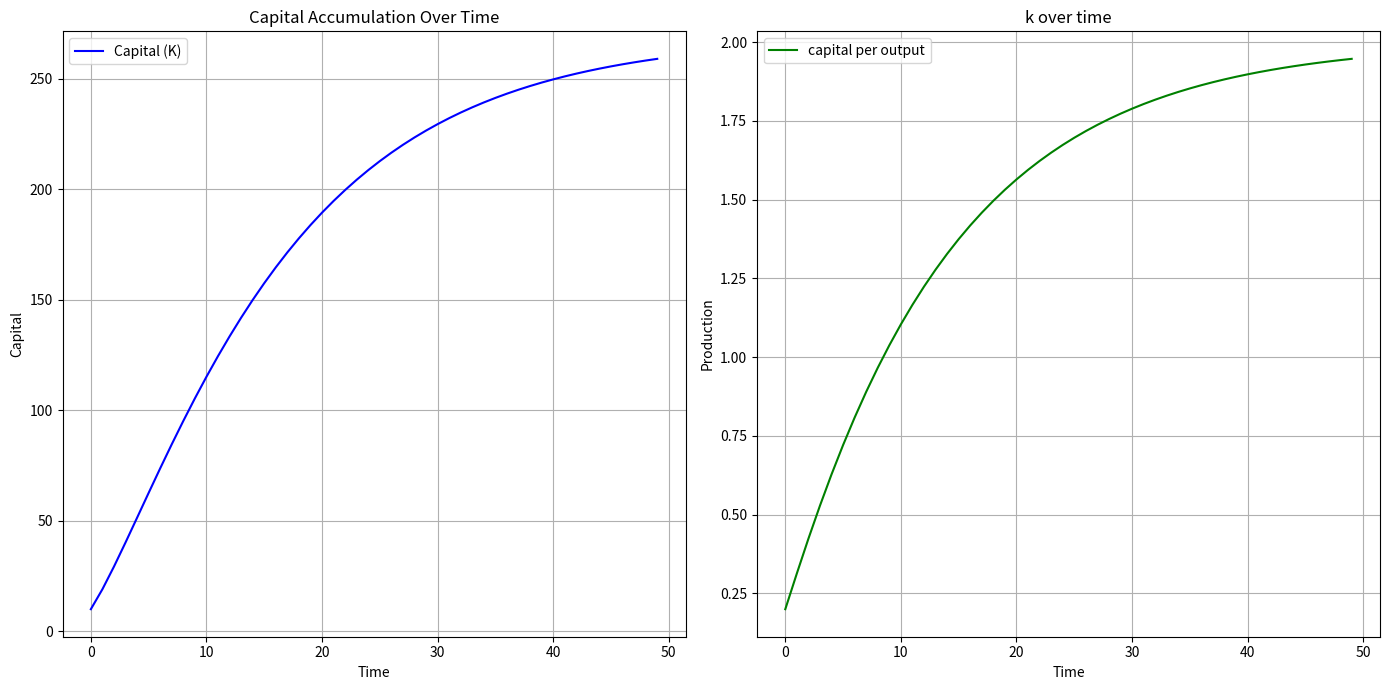

This chart was generated by the following Python code:
import numpy as np
import matplotlib.pyplot as plt








































# # Defining the model parameters
print("alpha:")
# 0.3 originalement
alpha = 0.3
A = 1
s = 0.2
delta = 0.1
L = 100
T = 50
K0 = 10
# Cobb-Douglas production function
def cobb_douglas(K, L, alpha, A):
    return A * (K ** alpha) * (L ** (1 - alpha))








# # Initializing vectors to store values of K and Y
K = np.zeros(T)
Y = np.zeros(T)
K[0] = K0

# # Simulating capital dynamics over time
for t in range(1, T):
    Y[t-1] = cobb_douglas(K[t-1], L, alpha, A)
    K[t] = K[t-1] + s * Y[t-1] - delta * K[t-1]

# Calculating production in the last period
Y[T-1] = cobb_douglas(K[T-1], L, alpha, A)

k = K / Y 


# Plotting the results
plt.figure(figsize=(14, 7))

# Capital over time
plt.subplot(1, 2, 1)
plt.plot(range(T), K, label='Capital (K)', color='b')
plt.xlabel('Time')
plt.ylabel('Capital')
plt.title('Capital Accumulation Over Time')
plt.grid(True)
plt.legend()

# # Production over time
# plt.subplot(1, 2, 2)
# plt.plot(range(T), Y, label='Production (Y)', color='g')
# plt.xlabel('Time')
# plt.ylabel('Production')
# plt.title('Production Over Time')
# plt.grid(True)
# plt.legend()

# k
plt.subplot(1, 2, 2)
plt.plot(range(T), k, label='capital per output', color='g')
plt.xlabel('Time')
plt.ylabel('Production')
plt.title('k over time')
plt.grid(True)
plt.legend()

plt.tight_layout()
plt.show()
